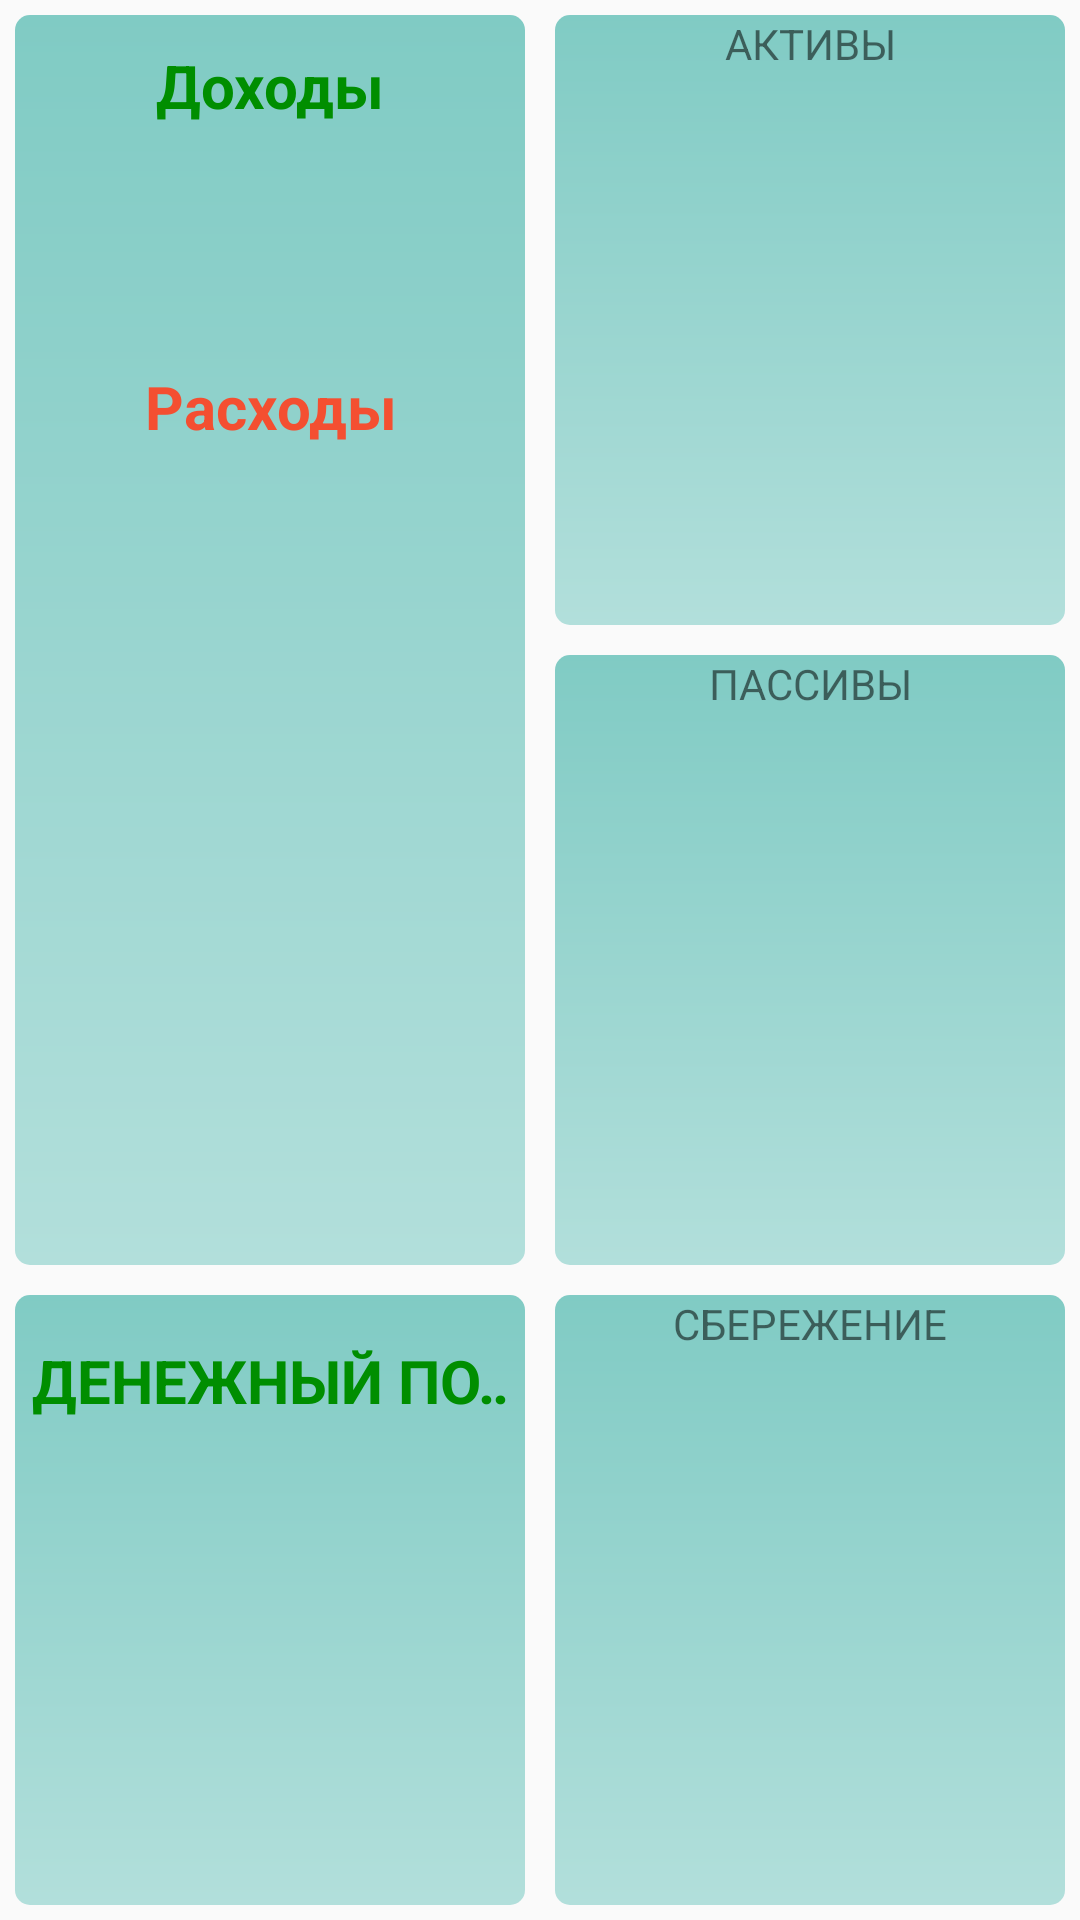

Reconstruct the res/layout file that produces this screen, plus the resources it refers to.
<!-- AndroidManifest.xml: application theme AppTheme -->
<!-- res/layout/fragment_finance.xml -->
<LinearLayout
    android:orientation="vertical"
    xmlns:android="http://schemas.android.com/apk/res/android"
    xmlns:tools="http://schemas.android.com/tools"
    android:layout_width="match_parent"
    android:layout_height="match_parent"
    xmlns:app="http://schemas.android.com/apk/res-auto"
    tools:context="com.krintos.timeandfinance.Fragments.Finance.Category.Finance">

    <LinearLayout
        android:orientation="horizontal"
        android:layout_width="match_parent"
        android:layout_height="match_parent">
        <LinearLayout
            android:layout_weight="1.0"
            android:orientation="vertical"
            android:layout_width="match_parent"
            android:layout_height="match_parent">
            <LinearLayout
                android:id="@+id/incomeandspent"
                android:orientation="vertical"
                android:layout_width="match_parent"
                android:layout_height="match_parent"
                android:background="@drawable/financemenuitems"
                android:layout_margin="5dp"
                android:layout_weight="1.0"
                >
                <LinearLayout
                    android:orientation="vertical"
                    android:layout_margin="10dp"
                    android:layout_width="match_parent"
                    android:layout_height="wrap_content">
                    <TextView
                        android:layout_width="match_parent"
                        android:layout_height="wrap_content"
                        android:text="@string/income"
                        android:textSize="@dimen/ts2"
                        android:textStyle="bold"
                        android:textColor="@color/ts2"
                        android:textAlignment="center" />
                    <ListView
                        android:id="@+id/incomelistview"
                        android:divider="@null"
                        android:dividerHeight="5dp"
                        android:layout_width="match_parent"
                        android:layout_height="70dp">
                    </ListView>

                </LinearLayout>

                <LinearLayout
                    android:orientation="vertical"
                    android:layout_width="match_parent"
                    android:layout_height="wrap_content">
                    <TextView
                        android:textAlignment="center"
                        android:text="@string/spent"
                        android:textSize="@dimen/ts2"
                        android:textStyle="bold"
                        android:textColor="@color/tsred"
                        android:layout_width="match_parent"
                        android:layout_height="wrap_content" />

                    <ListView
                        android:id="@+id/spentlistview"
                        android:divider="@null"
                        android:dividerHeight="5dp"
                        android:layout_width="match_parent"
                        android:layout_height="wrap_content">
                    </ListView>
                </LinearLayout>

            </LinearLayout>
            <LinearLayout
                android:id="@+id/denejniypotok"
                android:layout_margin="5dp"
                android:background="@drawable/financemenuitems"
                android:layout_width="match_parent"
                android:layout_height="match_parent"
                android:layout_weight="2.0"
                android:orientation="vertical">
                <TextView
                    android:id="@+id/potok"
                    android:textSize="@dimen/ts2"
                    android:textStyle="bold"
                    android:textColor="@color/ts2"
                    android:singleLine="true"
                    android:ellipsize="marquee"
                    android:marqueeRepeatLimit="marquee_forever"
                    android:focusable="true"
                    android:focusableInTouchMode="true"
                    android:scrollHorizontally="true"
                    android:textAlignment="center"
                    android:layout_marginTop="15dp"
                    android:text="@string/denejniypotok"
                    android:layout_width="match_parent"
                    android:layout_height="wrap_content" />
                <ScrollView
                    android:layout_width="match_parent"
                    android:layout_height="match_parent">
                  <LinearLayout
                      android:orientation="vertical"
                      android:layout_width="match_parent"
                      android:layout_height="wrap_content">

                      <TextView
                          android:layout_margin="15dp"
                          android:id="@+id/income"
                          android:textAlignment="center"
                          android:layout_width="match_parent"
                          android:layout_height="wrap_content" />
                      <TextView
                          android:layout_margin="15dp"

                          android:id="@+id/spent"
                          android:textAlignment="center"
                          android:layout_width="match_parent"
                          android:layout_height="wrap_content" />

                      <TextView
                          android:layout_margin="15dp"
                          android:id="@+id/total"
                          android:textAlignment="center"
                          android:layout_width="match_parent"
                          android:layout_height="wrap_content" />
                  </LinearLayout>
                </ScrollView>


            </LinearLayout>
        </LinearLayout>
        <LinearLayout
            android:layout_weight="1.0"
            android:orientation="vertical"
            android:layout_width="match_parent"
            android:layout_height="match_parent">
            <LinearLayout
                android:id="@+id/aktivi"
                android:background="@drawable/financemenuitems"
                android:layout_width="match_parent"
                android:layout_height="match_parent"
                android:layout_weight="1.0"
                android:layout_margin="5dp"
                android:orientation="vertical">
                <TextView
                    android:textAlignment="center"
                    android:text="@string/aktivi"
                    android:layout_width="match_parent"
                    android:layout_height="wrap_content" />
                <ListView
                    android:id="@+id/listviewforactivities"
                    android:divider="@null"
                    android:dividerHeight="5dp"
                    android:layout_width="match_parent"
                    android:layout_height="wrap_content">
                </ListView>
            </LinearLayout>
            <LinearLayout
                android:id="@+id/passivi"
                android:layout_margin="5dp"
                android:background="@drawable/financemenuitems"
                android:layout_width="match_parent"
                android:layout_height="match_parent"
                android:layout_weight="1.0"
                android:orientation="vertical">
                <TextView
                    android:text="@string/passivi"
                    android:textAlignment="center"
                    android:layout_width="match_parent"
                    android:layout_height="wrap_content" />
                <ListView
                    android:id="@+id/listviewforpassive"
                    android:divider="@null"
                    android:dividerHeight="5dp"
                    android:layout_width="match_parent"
                    android:layout_height="match_parent">
                </ListView>

            </LinearLayout>
            <LinearLayout
                android:id="@+id/sberejeniye"
                android:layout_margin="5dp"
                android:background="@drawable/financemenuitems"
                android:layout_width="match_parent"
                android:layout_height="match_parent"
                android:layout_weight="1.0"
                android:orientation="vertical">
                <TextView
                    android:textAlignment="center"
                    android:text="@string/sberejeniye"
                    android:layout_width="match_parent"
                    android:layout_height="wrap_content" />
                <ListView
                    android:divider="@null"
                    android:dividerHeight="5dp"
                    android:id="@+id/collectionslistview"
                    android:layout_width="match_parent"
                    android:layout_height="wrap_content">

                </ListView>

            </LinearLayout>
        </LinearLayout>
    </LinearLayout>
</LinearLayout>

    
<!-- resources referenced by this layout -->
<resources>
  <color name="ts2">#008e00</color>
  <color name="tsred">#f44f31</color>
  <dimen name="ts2">20sp</dimen>
  <!-- drawable financemenuitems (drawable) -->
  <?xml version="1.0" encoding="UTF-8"?>
  <shape xmlns:android="http://schemas.android.com/apk/res/android">
      <solid android:color="@color/financemenuitemcolorslight"/>
      <corners android:radius="5dp"/>
      <padding android:left="0dp" android:top="0dp" android:right="0dp" android:bottom="0dp" />
  
  </shape>
  <string name="aktivi">АКТИВЫ</string>
  <string name="denejniypotok">ДЕНЕЖНЫЙ ПОТОК</string>
  <string name="income">Доходы</string>
  <string name="passivi">ПАССИВЫ</string>
  <string name="sberejeniye">СБЕРЕЖЕНИЕ</string>
  <string name="spent">Расходы</string>
  <style name="AppTheme" parent="Theme.AppCompat.Light.DarkActionBar">
          
          <item name="colorPrimary">@color/colorPrimary</item>
          <item name="colorPrimaryDark">@color/colorPrimaryDark</item>
          <item name="colorAccent">@color/colorAccent</item>
          <item name="android:actionOverflowButtonStyle">@style/AppTheme.OverFlow</item>
      </style>
  <color name="financemenuitemcolorslight">#B2DFDB</color>
  <color name="colorPrimary">#fafafa</color>
  <color name="colorPrimaryDark">#dedede</color>
  <color name="colorAccent">#00BFA5</color>
  <style name="AppTheme.OverFlow">
          <item name="android:src">@drawable/ic_more_vert_black_24dp</item>
      </style>
  <!-- drawable ic_more_vert_black_24dp (drawable) -->
  <vector xmlns:android="http://schemas.android.com/apk/res/android"
          android:width="24dp"
          android:height="24dp"
          android:viewportWidth="24.0"
          android:viewportHeight="24.0">
      <path
          android:fillColor="#00BFA5"
          android:pathData="M12,8c1.1,0 2,-0.9 2,-2s-0.9,-2 -2,-2 -2,0.9 -2,2 0.9,2 2,2zM12,10c-1.1,0 -2,0.9 -2,2s0.9,2 2,2 2,-0.9 2,-2 -0.9,-2 -2,-2zM12,16c-1.1,0 -2,0.9 -2,2s0.9,2 2,2 2,-0.9 2,-2 -0.9,-2 -2,-2z"/>
  </vector>
</resources>
